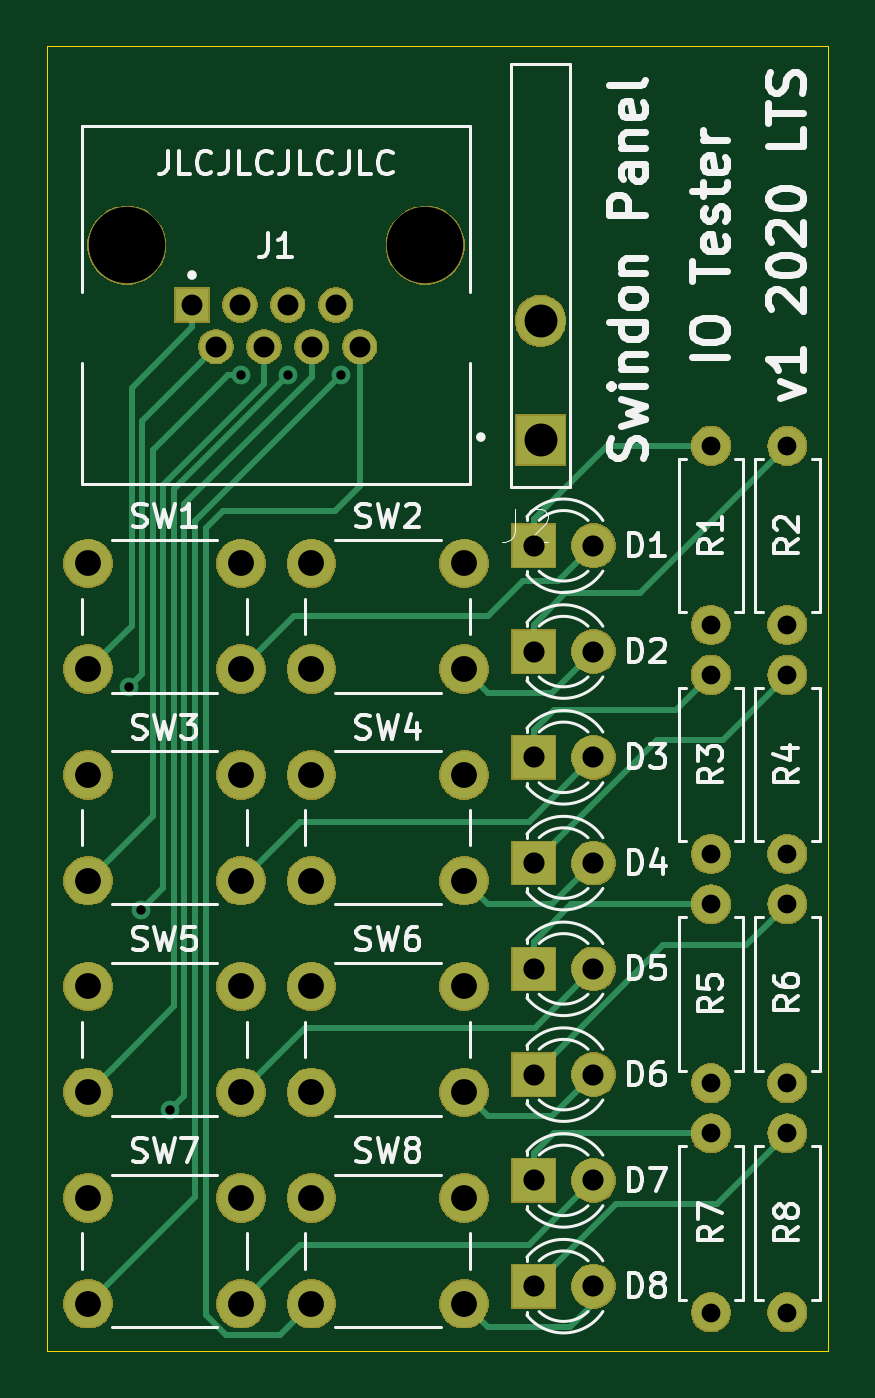
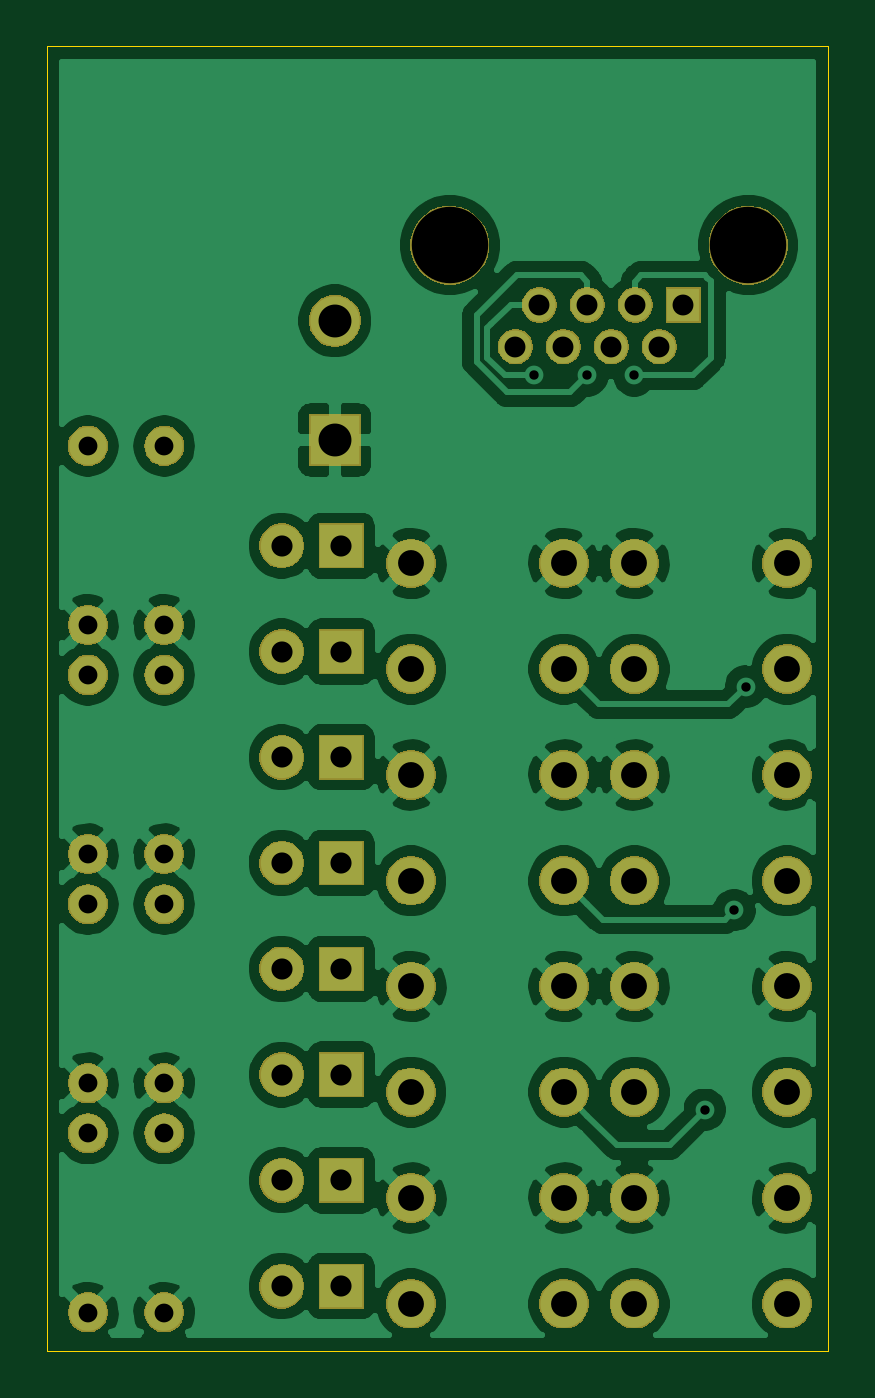
Circuit board: 11 layer files. Board 33.2 x 55.5 mm.
- bottom_copper: SPS-SN2-IOTester-B_Cu.gbr (127406 bytes)
- bottom_mask: SPS-SN2-IOTester-B_Mask.gbr (71217 bytes)
- paste: SPS-SN2-IOTester-B_Paste.gbr (498 bytes)
- bottom_silk: SPS-SN2-IOTester-B_SilkS.gbr (499 bytes)
- outline: SPS-SN2-IOTester-Edge_Cuts.gbr (689 bytes)
- top_copper: SPS-SN2-IOTester-F_Cu.gbr (7942 bytes)
- top_mask: SPS-SN2-IOTester-F_Mask.gbr (71217 bytes)
- paste: SPS-SN2-IOTester-F_Paste.gbr (498 bytes)
- top_silk: SPS-SN2-IOTester-F_SilkS.gbr (38265 bytes)
- drill: SPS-SN2-IOTester-NPTH.drl (314 bytes)
- drill: SPS-SN2-IOTester-PTH.drl (1594 bytes)

=== bottom_copper: SPS-SN2-IOTester-B_Cu.gbr (127406 bytes, source omitted) ===
=== bottom_mask: SPS-SN2-IOTester-B_Mask.gbr (71217 bytes, source omitted) ===
=== paste: SPS-SN2-IOTester-B_Paste.gbr ===
G04 #@! TF.GenerationSoftware,KiCad,Pcbnew,(5.1.4)-1*
G04 #@! TF.CreationDate,2019-12-26T17:04:43+00:00*
G04 #@! TF.ProjectId,SPS-SN2-IOTester,5350532d-534e-4322-9d49-4f5465737465,rev?*
G04 #@! TF.SameCoordinates,Original*
G04 #@! TF.FileFunction,Paste,Bot*
G04 #@! TF.FilePolarity,Positive*
%FSLAX46Y46*%
G04 Gerber Fmt 4.6, Leading zero omitted, Abs format (unit mm)*
G04 Created by KiCad (PCBNEW (5.1.4)-1) date 2019-12-26 17:04:43*
%MOMM*%
%LPD*%
G04 APERTURE LIST*
G04 APERTURE END LIST*
M02*

=== bottom_silk: SPS-SN2-IOTester-B_SilkS.gbr ===
G04 #@! TF.GenerationSoftware,KiCad,Pcbnew,(5.1.4)-1*
G04 #@! TF.CreationDate,2019-12-26T17:04:43+00:00*
G04 #@! TF.ProjectId,SPS-SN2-IOTester,5350532d-534e-4322-9d49-4f5465737465,rev?*
G04 #@! TF.SameCoordinates,Original*
G04 #@! TF.FileFunction,Legend,Bot*
G04 #@! TF.FilePolarity,Positive*
%FSLAX46Y46*%
G04 Gerber Fmt 4.6, Leading zero omitted, Abs format (unit mm)*
G04 Created by KiCad (PCBNEW (5.1.4)-1) date 2019-12-26 17:04:43*
%MOMM*%
%LPD*%
G04 APERTURE LIST*
G04 APERTURE END LIST*
M02*

=== outline: SPS-SN2-IOTester-Edge_Cuts.gbr ===
G04 #@! TF.GenerationSoftware,KiCad,Pcbnew,(5.1.4)-1*
G04 #@! TF.CreationDate,2019-12-26T17:04:43+00:00*
G04 #@! TF.ProjectId,SPS-SN2-IOTester,5350532d-534e-4322-9d49-4f5465737465,rev?*
G04 #@! TF.SameCoordinates,Original*
G04 #@! TF.FileFunction,Profile,NP*
%FSLAX46Y46*%
G04 Gerber Fmt 4.6, Leading zero omitted, Abs format (unit mm)*
G04 Created by KiCad (PCBNEW (5.1.4)-1) date 2019-12-26 17:04:43*
%MOMM*%
%LPD*%
G04 APERTURE LIST*
%ADD10C,0.050000*%
G04 APERTURE END LIST*
D10*
X141750000Y-93750000D02*
X141750000Y-38250000D01*
X108500000Y-93750000D02*
X141750000Y-93750000D01*
X108500000Y-38250000D02*
X108500000Y-93750000D01*
X141750000Y-38250000D02*
X108500000Y-38250000D01*
M02*

=== top_copper: SPS-SN2-IOTester-F_Cu.gbr (7942 bytes, source omitted) ===
=== top_mask: SPS-SN2-IOTester-F_Mask.gbr (71217 bytes, source omitted) ===
=== paste: SPS-SN2-IOTester-F_Paste.gbr ===
G04 #@! TF.GenerationSoftware,KiCad,Pcbnew,(5.1.4)-1*
G04 #@! TF.CreationDate,2019-12-26T17:04:43+00:00*
G04 #@! TF.ProjectId,SPS-SN2-IOTester,5350532d-534e-4322-9d49-4f5465737465,rev?*
G04 #@! TF.SameCoordinates,Original*
G04 #@! TF.FileFunction,Paste,Top*
G04 #@! TF.FilePolarity,Positive*
%FSLAX46Y46*%
G04 Gerber Fmt 4.6, Leading zero omitted, Abs format (unit mm)*
G04 Created by KiCad (PCBNEW (5.1.4)-1) date 2019-12-26 17:04:43*
%MOMM*%
%LPD*%
G04 APERTURE LIST*
G04 APERTURE END LIST*
M02*

=== top_silk: SPS-SN2-IOTester-F_SilkS.gbr (38265 bytes, source omitted) ===
=== drill: SPS-SN2-IOTester-NPTH.drl ===
M48
; DRILL file {KiCad (5.1.4)-1} date 26/12/2019 17:04:46
; FORMAT={-:-/ absolute / inch / decimal}
; #@! TF.CreationDate,2019-12-26T17:04:46+00:00
; #@! TF.GenerationSoftware,Kicad,Pcbnew,(5.1.4)-1
; #@! TF.FileFunction,NonPlated,1,2,NPTH
FMAT,2
INCH
T1C0.1280
%
G90
G05
T1
X4.4055Y-1.839
X4.9055Y-1.839
T0
M30

=== drill: SPS-SN2-IOTester-PTH.drl ===
M48
; DRILL file {KiCad (5.1.4)-1} date 26/12/2019 17:04:46
; FORMAT={-:-/ absolute / inch / decimal}
; #@! TF.CreationDate,2019-12-26T17:04:46+00:00
; #@! TF.GenerationSoftware,Kicad,Pcbnew,(5.1.4)-1
; #@! TF.FileFunction,Plated,1,2,PTH
FMAT,2
INCH
T1C0.0157
T2C0.0315
T3C0.0350
T4C0.0354
T5C0.0433
T6C0.0551
%
G90
G05
T1
X4.4094Y-2.5787
X4.4291Y-2.9528
X4.4783Y-3.2874
X4.5965Y-2.0571
X4.6752Y-2.0571
X4.7638Y-2.0571
T2
X5.5118Y-3.3268
X5.5118Y-3.6268
X5.3839Y-2.9429
X5.3839Y-3.2429
X5.3839Y-2.5591
X5.3839Y-2.8591
X5.5118Y-2.1752
X5.5118Y-2.4752
X5.5118Y-2.9429
X5.5118Y-3.2429
X5.3839Y-3.3268
X5.3839Y-3.6268
X5.5118Y-2.5591
X5.5118Y-2.8591
X5.3839Y-2.1752
X5.3839Y-2.4752
T3
X4.5146Y-1.939
X4.5547Y-2.0091
X4.5949Y-1.939
X4.635Y-2.0091
X4.6752Y-1.939
X4.7154Y-2.0091
X4.7555Y-1.939
X4.7957Y-2.0091
T4
X5.087Y-3.0512
X5.187Y-3.0512
X5.087Y-2.5197
X5.187Y-2.5197
X5.087Y-2.874
X5.187Y-2.874
X5.087Y-2.3425
X5.187Y-2.3425
X5.087Y-2.6969
X5.187Y-2.6969
X5.087Y-3.5827
X5.187Y-3.5827
X5.087Y-3.2283
X5.187Y-3.2283
X5.087Y-3.4055
X5.187Y-3.4055
T5
X4.7146Y-2.372
X4.7146Y-2.5492
X4.9705Y-2.372
X4.9705Y-2.5492
X4.7146Y-3.435
X4.7146Y-3.6122
X4.9705Y-3.435
X4.9705Y-3.6122
X4.3406Y-3.0807
X4.3406Y-3.2579
X4.5965Y-3.0807
X4.5965Y-3.2579
X4.3406Y-3.435
X4.3406Y-3.6122
X4.5965Y-3.435
X4.5965Y-3.6122
X4.3406Y-2.372
X4.3406Y-2.5492
X4.5965Y-2.372
X4.5965Y-2.5492
X4.7146Y-3.0807
X4.7146Y-3.2579
X4.9705Y-3.0807
X4.9705Y-3.2579
X4.3406Y-2.7264
X4.3406Y-2.9035
X4.5965Y-2.7264
X4.5965Y-2.9035
X4.7146Y-2.7264
X4.7146Y-2.9035
X4.9705Y-2.7264
X4.9705Y-2.9035
T6
X5.0984Y-1.9654
X5.0984Y-2.1654
T0
M30

